38-way image classification set "proc" from GitHub (NandoG1/deep-learning-project); label vocabulary: apple apple scab, apple black rot, apple cedar apple rust, apple healthy, blueberry healthy, cherry including sour powdery mildew, cherry including sour healthy, corn (maize) cercospora leaf spot gray leaf spot, corn common rust, corn northern leaf blight, corn healthy, grape black rot, grape esca black measles, grape leaf blight (isariopsis leaf spot), grape healthy, orange huanglongbing citrus greening, peach bacterial spot, peach healthy, bell pepper bacterial spot, bell pepper healthy, potato early blight, potato late blight, potato healthy, raspberry healthy, soybean healthy, squash powdery mildew, strawberry leaf scorch, strawberry healthy, tomato bacterial spot, tomato early blight, tomato late blight, tomato leaf mold, tomato septoria leaf spot, tomato spider mites two spotted spider mite, tomato target spot, tomato yellow leaf curl virus, tomato mosaic virus, tomato healthy.

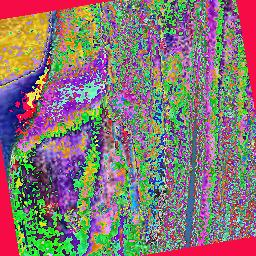
Label: corn northern leaf blight

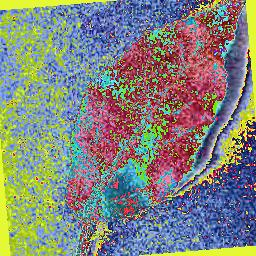
Label: apple healthy

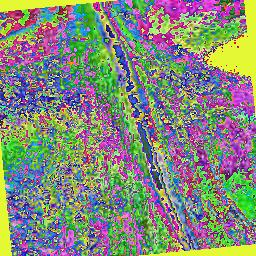
Label: corn common rust

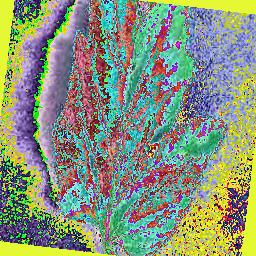
Label: tomato early blight

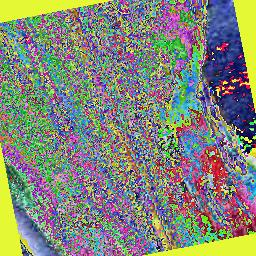
Label: corn (maize) cercospora leaf spot gray leaf spot

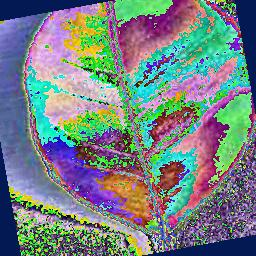
Label: orange huanglongbing citrus greening
